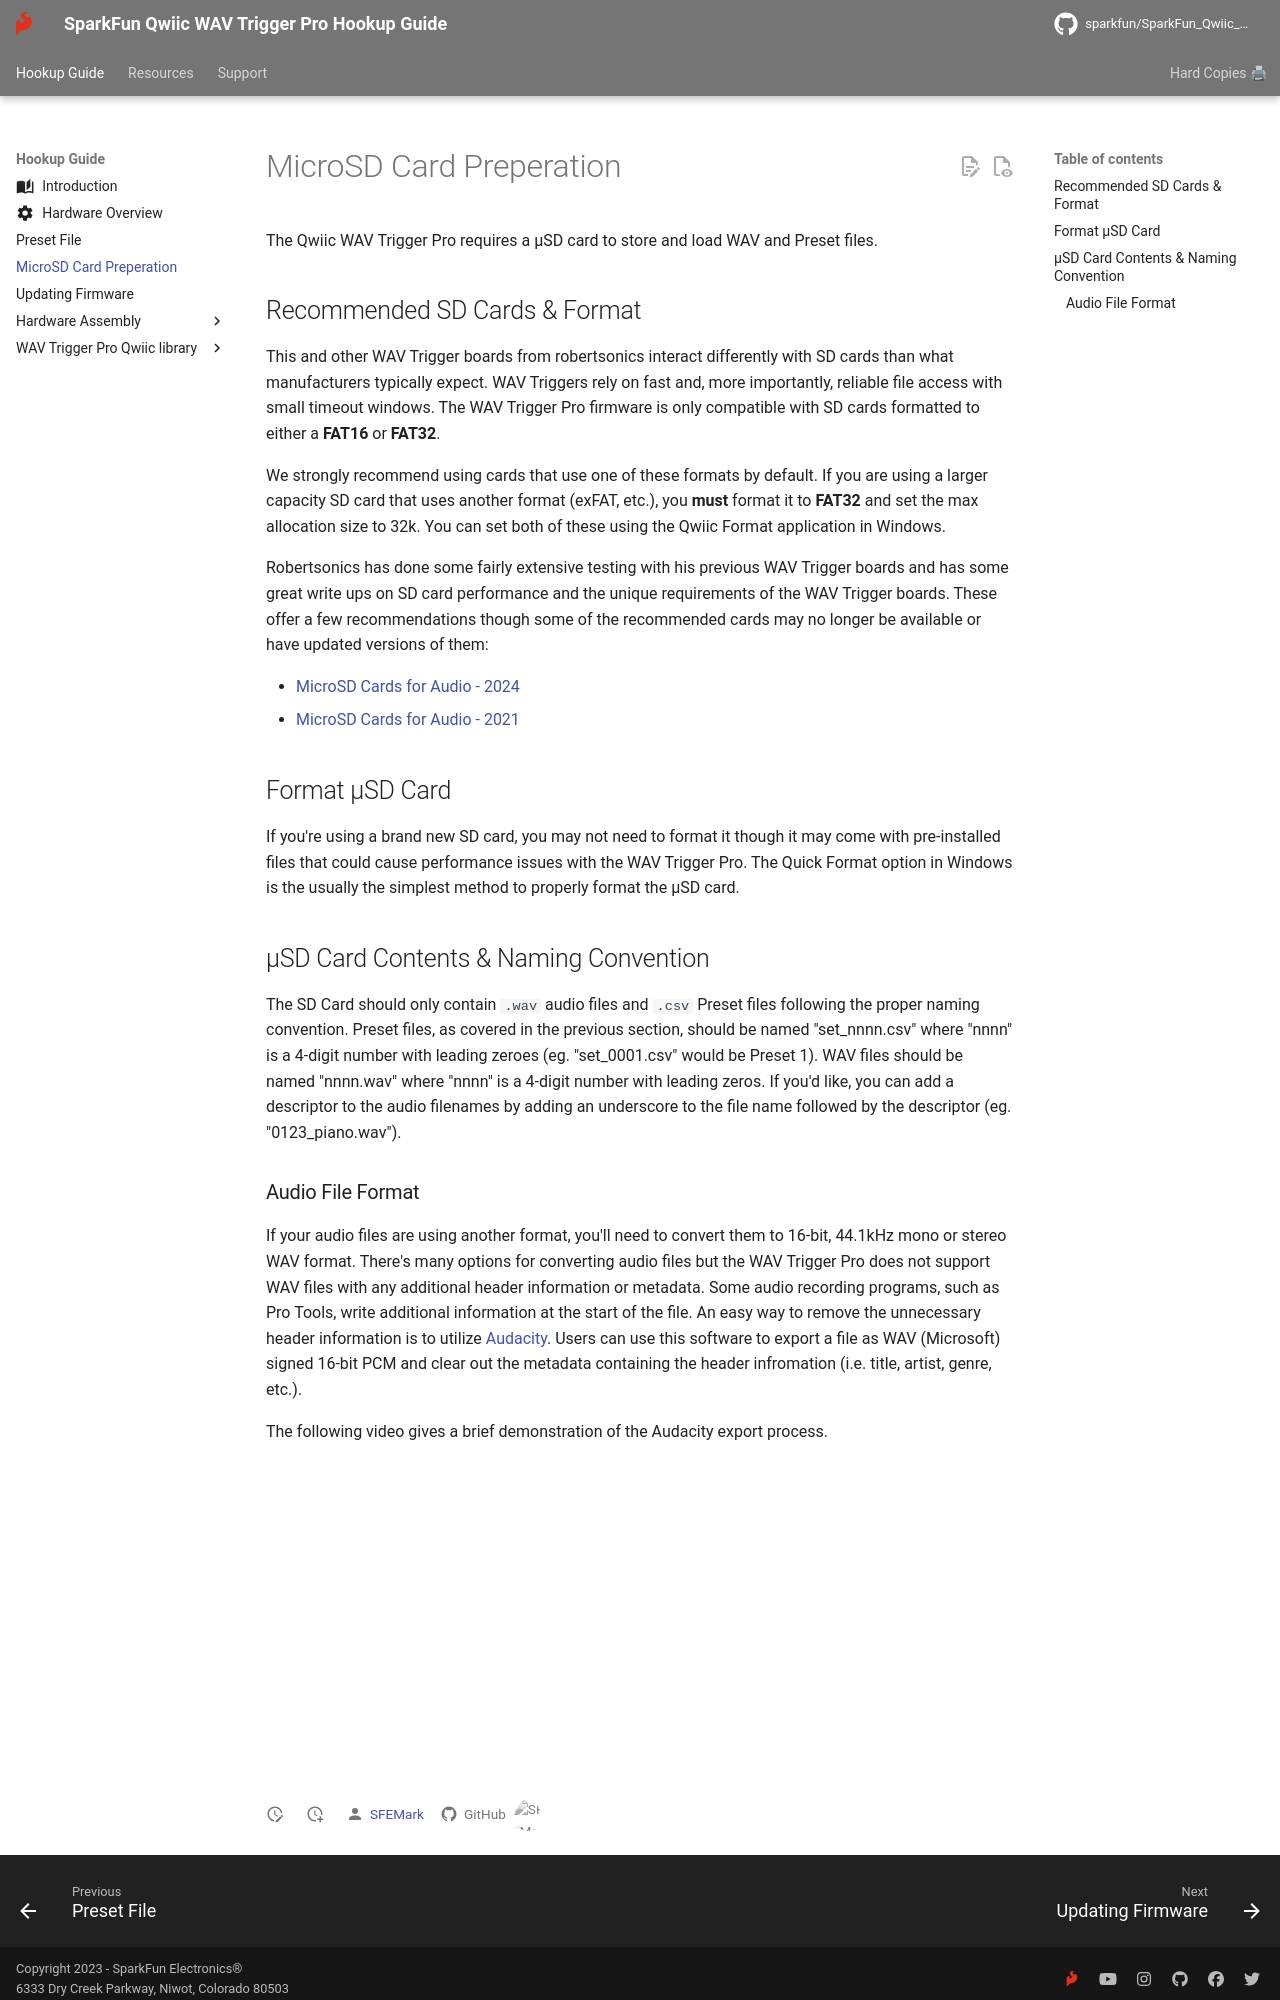

repository: sparkfun/SparkFun_Qwiic_WAV_Trigger_Pro · page: prepare_sd/index.html · generator: mkdocs





The Qwiic WAV Trigger Pro requires a &micro;SD card to store and load WAV and Preset files. 

## Recommended SD Cards & Format

This and other WAV Trigger boards from robertsonics interact differently with SD cards than what manufacturers typically expect. WAV Triggers rely on fast and, more importantly, reliable file access with small timeout windows. The WAV Trigger Pro firmware is only compatible with SD cards formatted to either a <b>FAT16</b> or <b>FAT32</b>. 

We strongly recommend using cards that use one of these formats by default. If you are using a larger capacity SD card that uses another format (exFAT, etc.), you <b>must</b> format it to <b>FAT32</b> and set the max allocation size to 32k. You can set both of these using the Qwiic Format application in Windows.

Robertsonics has done some fairly extensive testing with his previous WAV Trigger boards and has some great write ups on SD card performance and the unique requirements of the WAV Trigger boards. These offer a few recommendations though some of the recommended cards may no longer be available or have updated versions of them:

* [MicroSD Cards for Audio - 2024](https://www.robertsonics.com/blog/microsd-cards-for-audio-2024)
* [MicroSD Cards for Audio - 2021](https://www.robertsonics.com/blog/2021/03/25/2021-microsd-card-update)

## Format &micro;SD Card

If you're using a brand new SD card, you may not need to format it though it may come with pre-installed files that could cause performance issues with the WAV Trigger Pro. The Quick Format option in Windows is the usually the simplest method to properly format the µSD card.

## &micro;SD Card Contents & Naming Convention

The SD Card should only contain <code>.wav</code> audio files and <code>.csv</code> Preset files following the proper naming convention. Preset files, as covered in the previous section, should be named "set_nnnn.csv" where "nnnn" is a 4-digit number with leading zeroes (eg. "set_0001.csv" would be Preset 1). WAV files should be named "nnnn.wav" where "nnnn" is a 4-digit number with leading zeros. If you'd like, you can add a descriptor to the audio filenames by adding an underscore to the file name followed by the descriptor (eg. "0123_piano.wav").
